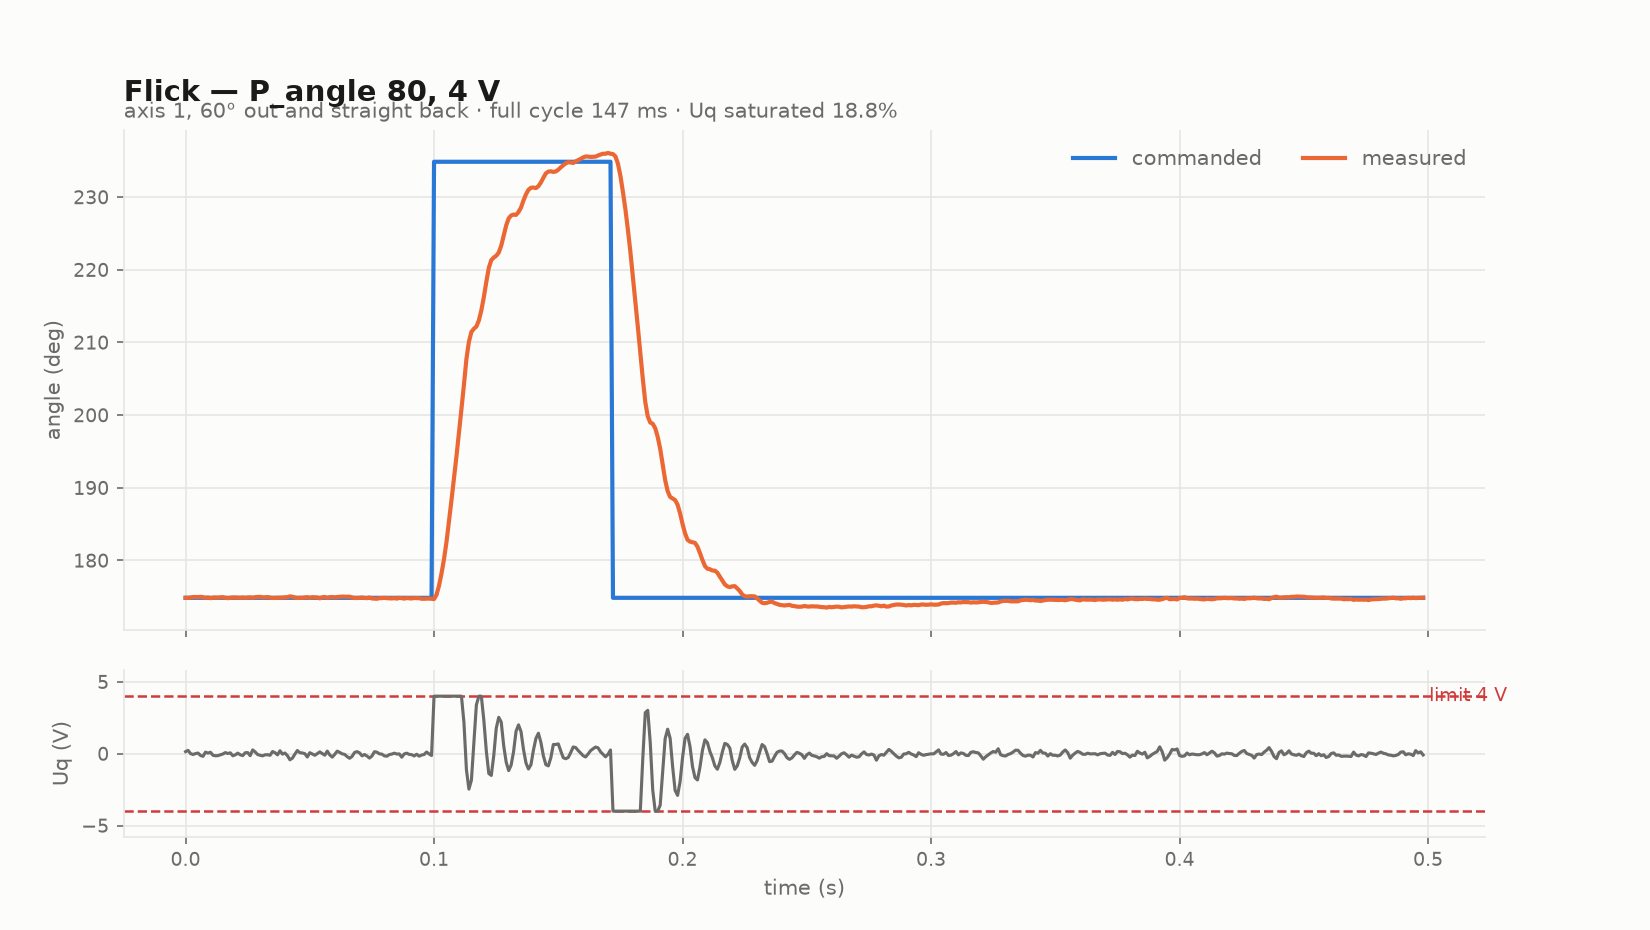

The table this chart was drawn from, first rows:
F: single flick, +60 deg out and back, voltage_limit 4.00 V
# run=flick voltage_limit=4.00 velocity_…
t_ms, phase, flick, target_deg, angle_deg, vel_rpm, uq_v
0.040, 3, 0, 174.9, 174.9, -4.920, 0.1394
1.000, 3, 0, 174.9, 174.9, -4.494, 0.2306
2.038, 3, 0, 174.9, 174.9, -1.494, 0.0017
3.037, 3, 0, 174.9, 175, 0.195, -0.0579
4.036, 3, 0, 174.9, 175, -1.131, 0.0058
5.035, 3, 0, 174.9, 174.9, -1.403, 0.0409
6.035, 3, 0, 174.9, 175, 1.053, -0.1255
7.034, 3, 0, 174.9, 174.9, 2.103, -0.1875
8.033, 3, 0, 174.9, 174.9, -2.251, 0.1058
9.032, 3, 0, 174.9, 174.9, -1.775, 0.0371
10.03, 3, 0, 174.9, 174.8, -2.218, 0.0966
11.03, 3, 0, 174.9, 174.9, 1.038, -0.1140
12.03, 3, 0, 174.9, 174.9, 2.419, -0.1473
13.03, 3, 0, 174.9, 174.9, 1.803, -0.1387
14.03, 3, 0, 174.9, 174.9, 1.363, -0.0845
15.03, 3, 0, 174.9, 174.9, -0.084, -0.0228
16.03, 3, 0, 174.9, 174.9, -1.220, 0.0729
17.03, 3, 0, 174.9, 174.8, 0.578, 0.0108
18.02, 3, 0, 174.9, 174.9, -0.654, 0.0579
19.02, 3, 0, 174.9, 174.9, 2.266, -0.1456
20.02, 3, 0, 174.9, 174.9, 1.159, -0.0853
21.02, 3, 0, 174.9, 174.9, -0.870, 0.0359
22.02, 3, 0, 174.9, 174.9, 0.652, -0.0782
23.02, 3, 0, 174.9, 174.9, 1.478, -0.1356
24.02, 3, 0, 174.9, 174.9, -1.493, 0.0638
25.02, 3, 0, 174.9, 174.9, -1.727, 0.0742
26.02, 3, 0, 174.9, 174.9, 2.165, -0.1408
27.02, 3, 0, 174.9, 174.9, -5.527, 0.2599
28.02, 3, 0, 174.9, 174.9, -2.674, 0.1210
29.02, 3, 0, 174.9, 175, -0.305, -0.0606
30.02, 3, 0, 174.9, 175, 0.558, -0.1124
31.02, 3, 0, 174.9, 174.9, 1.694, -0.1541
32.02, 3, 0, 174.9, 174.9, 0.307, -0.0805
33.01, 3, 0, 174.9, 175, 0.268, -0.0751
34.01, 3, 0, 174.9, 174.9, 1.412, -0.1149
35.01, 3, 0, 174.9, 174.8, -3.226, 0.1483
36.01, 3, 0, 174.9, 174.9, -1.662, 0.0661
37.01, 3, 0, 174.9, 174.9, 1.008, -0.0846
38.01, 3, 0, 174.9, 174.9, -3.988, 0.2009
39.01, 3, 0, 174.9, 174.9, -0.806, -0.0320
40.01, 3, 0, 174.9, 174.9, -2.026, 0.0448
41.01, 3, 0, 174.9, 174.9, 1.193, -0.1407
42.01, 3, 0, 174.9, 175.1, 5.767, -0.4259
43.01, 3, 0, 174.9, 175, 3.842, -0.3152
44.01, 3, 0, 174.9, 174.9, -0.060, -0.0319
45.01, 3, 0, 174.9, 174.8, -3.676, 0.2163
46, 3, 0, 174.9, 174.9, -1.291, 0.0681
47, 3, 0, 174.9, 174.9, -1.102, 0.0476
48, 3, 0, 174.9, 174.9, -1.019, 0.0029
49, 3, 0, 174.9, 174.9, 3.304, -0.2326
50, 3, 0, 174.9, 174.9, -2.486, 0.0681
51, 3, 0, 174.9, 174.9, -0.802, -0.0228
52.04, 3, 0, 174.9, 174.9, 0.519, -0.1138
53.04, 3, 0, 174.9, 174.9, -0.624, 0.0022
54.04, 3, 0, 174.9, 174.8, -2.669, 0.1230
55.03, 3, 0, 174.9, 174.9, -0.619, 0.0021
56.03, 3, 0, 174.9, 175, 0.691, -0.1043
57.03, 3, 0, 174.9, 174.9, -4.009, 0.1771
... 445 more rows
